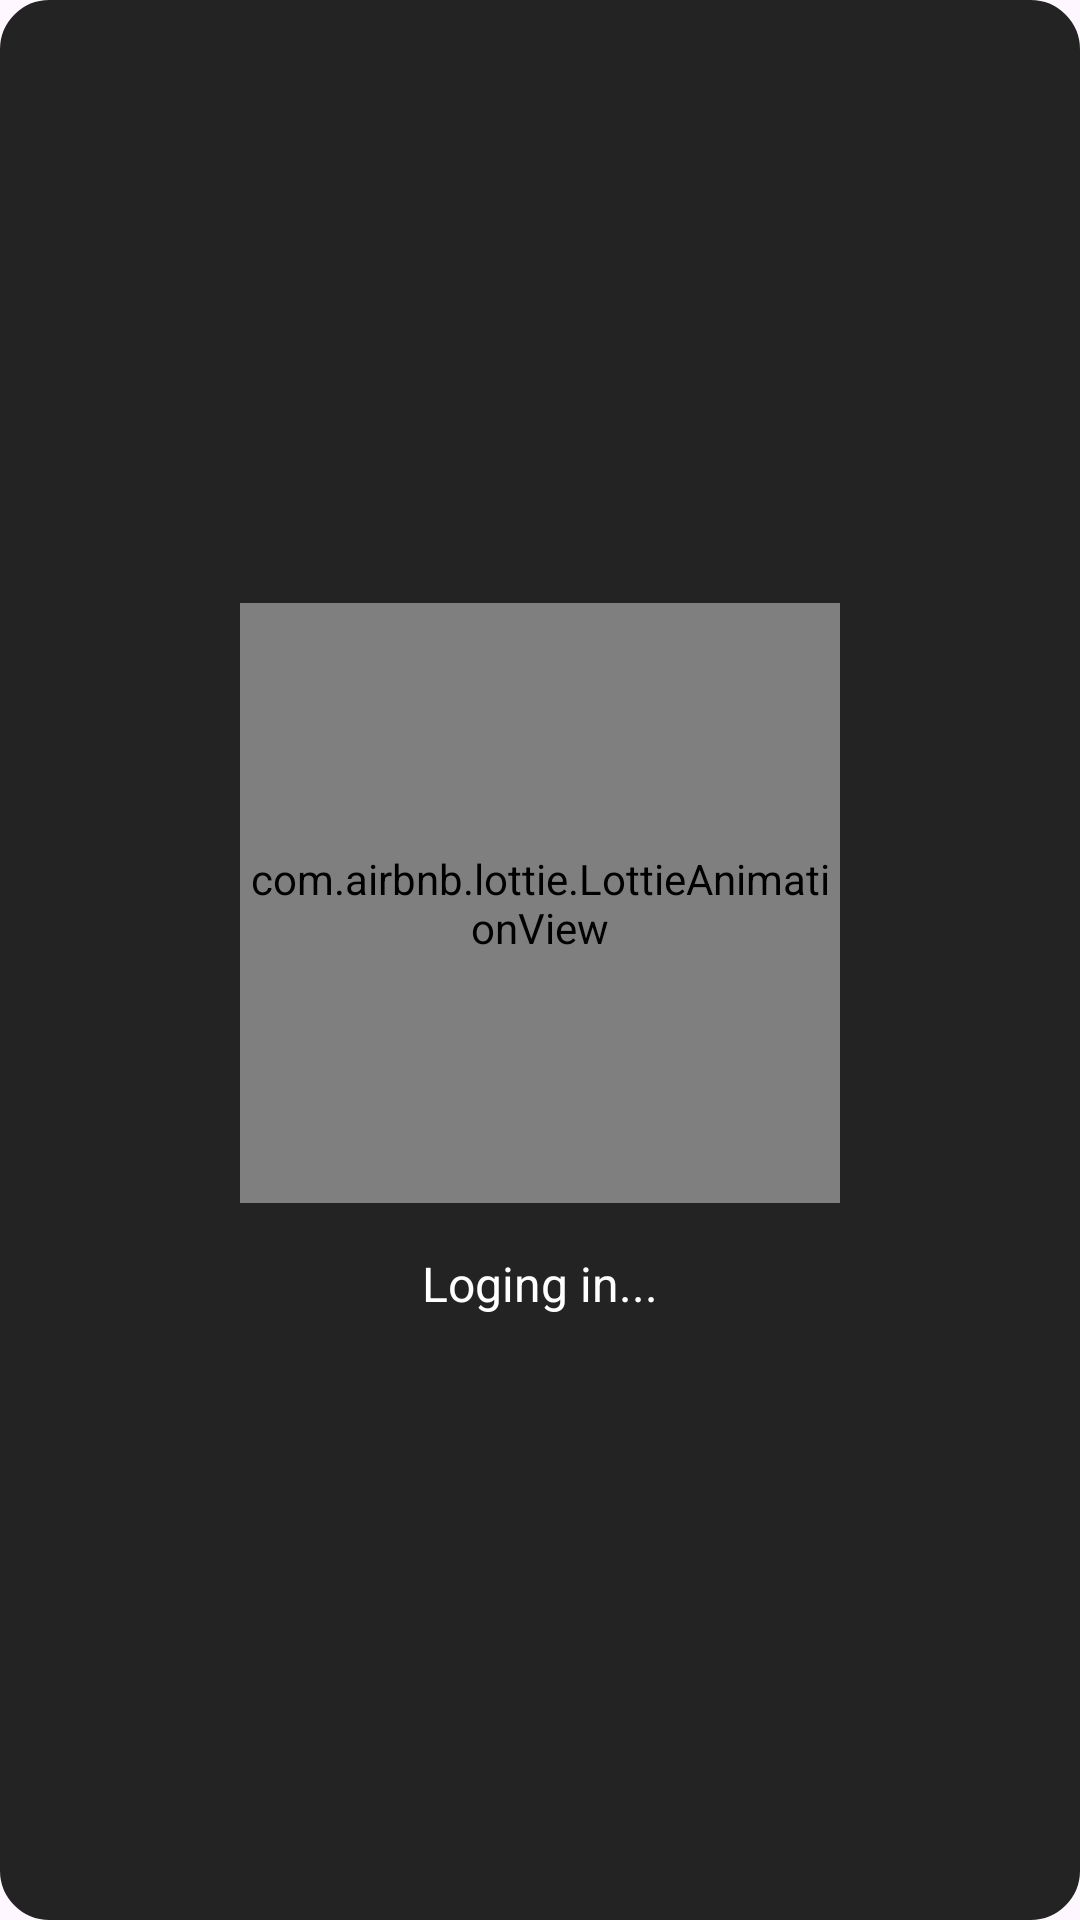

Layout XML and referenced resources for this Android screen:
<!-- AndroidManifest.xml: application theme Theme.Chess02 -->
<!-- res/layout/login_waiting_dialog.xml -->
<?xml version="1.0" encoding="utf-8"?>
<LinearLayout xmlns:android="http://schemas.android.com/apk/res/android"
    xmlns:app="http://schemas.android.com/apk/res-auto"
    android:layout_width="wrap_content"
    android:layout_height="wrap_content"
    android:padding="24dp"
    android:orientation="vertical"
    android:background="@drawable/rounded_bg"
    android:backgroundTint="#232323"
    android:gravity="center">

    <com.airbnb.lottie.LottieAnimationView
        android:id="@+id/lottieAnimationView"
        android:layout_width="200dp"
        android:layout_height="200dp"
        app:lottie_fileName="login_waiting.json"
        app:lottie_autoPlay="true"
        app:lottie_loop="true" />

    <TextView
        android:id="@+id/statusText"
        android:layout_width="wrap_content"
        android:layout_height="wrap_content"
        android:layout_marginTop="16dp"
        android:text="Loging in..."
        android:textSize="16sp"
        android:textColor="#FFFFFF"
        android:gravity="center" />
</LinearLayout>
<!-- resources referenced by this layout -->
<resources>
  <!-- drawable rounded_bg (drawable) -->
  <?xml version="1.0" encoding="utf-8"?>
  <shape xmlns:android="http://schemas.android.com/apk/res/android"
      android:shape="rectangle">
      <solid android:color="#424242" />
      <corners android:radius="16dp" />
      <stroke android:width="1dp" android:color="#33691E" />
  </shape>
  <style name="Theme.Chess02" parent="Base.Theme.Chess02" />
  <style name="Base.Theme.Chess02" parent="Theme.Material3.DayNight.NoActionBar">
          
          
      </style>
</resources>
